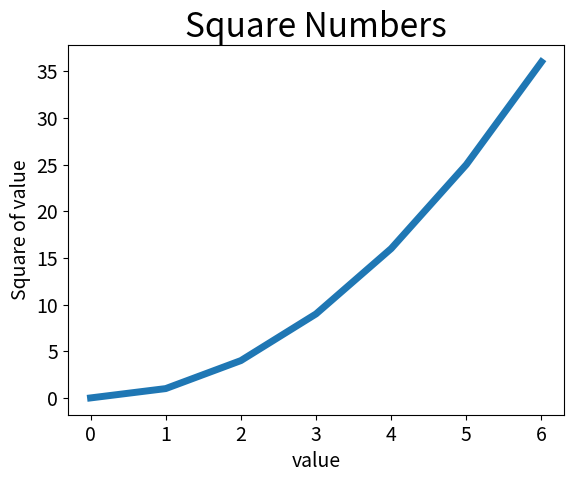

Reproduce this figure in Python.
import matplotlib.pyplot as plt

input_values = [0,1,2,3,4,5,6]
squares = [0,1,4,9,16,25,36]

plt.plot(input_values,squares,linewidth = 5)
plt.title("Square Numbers", fontsize = 24)
plt.xlabel("value", fontsize = 14)
plt.ylabel("Square of value", fontsize = 14)
plt.tick_params(axis = 'both', labelsize =14)
plt.show()



